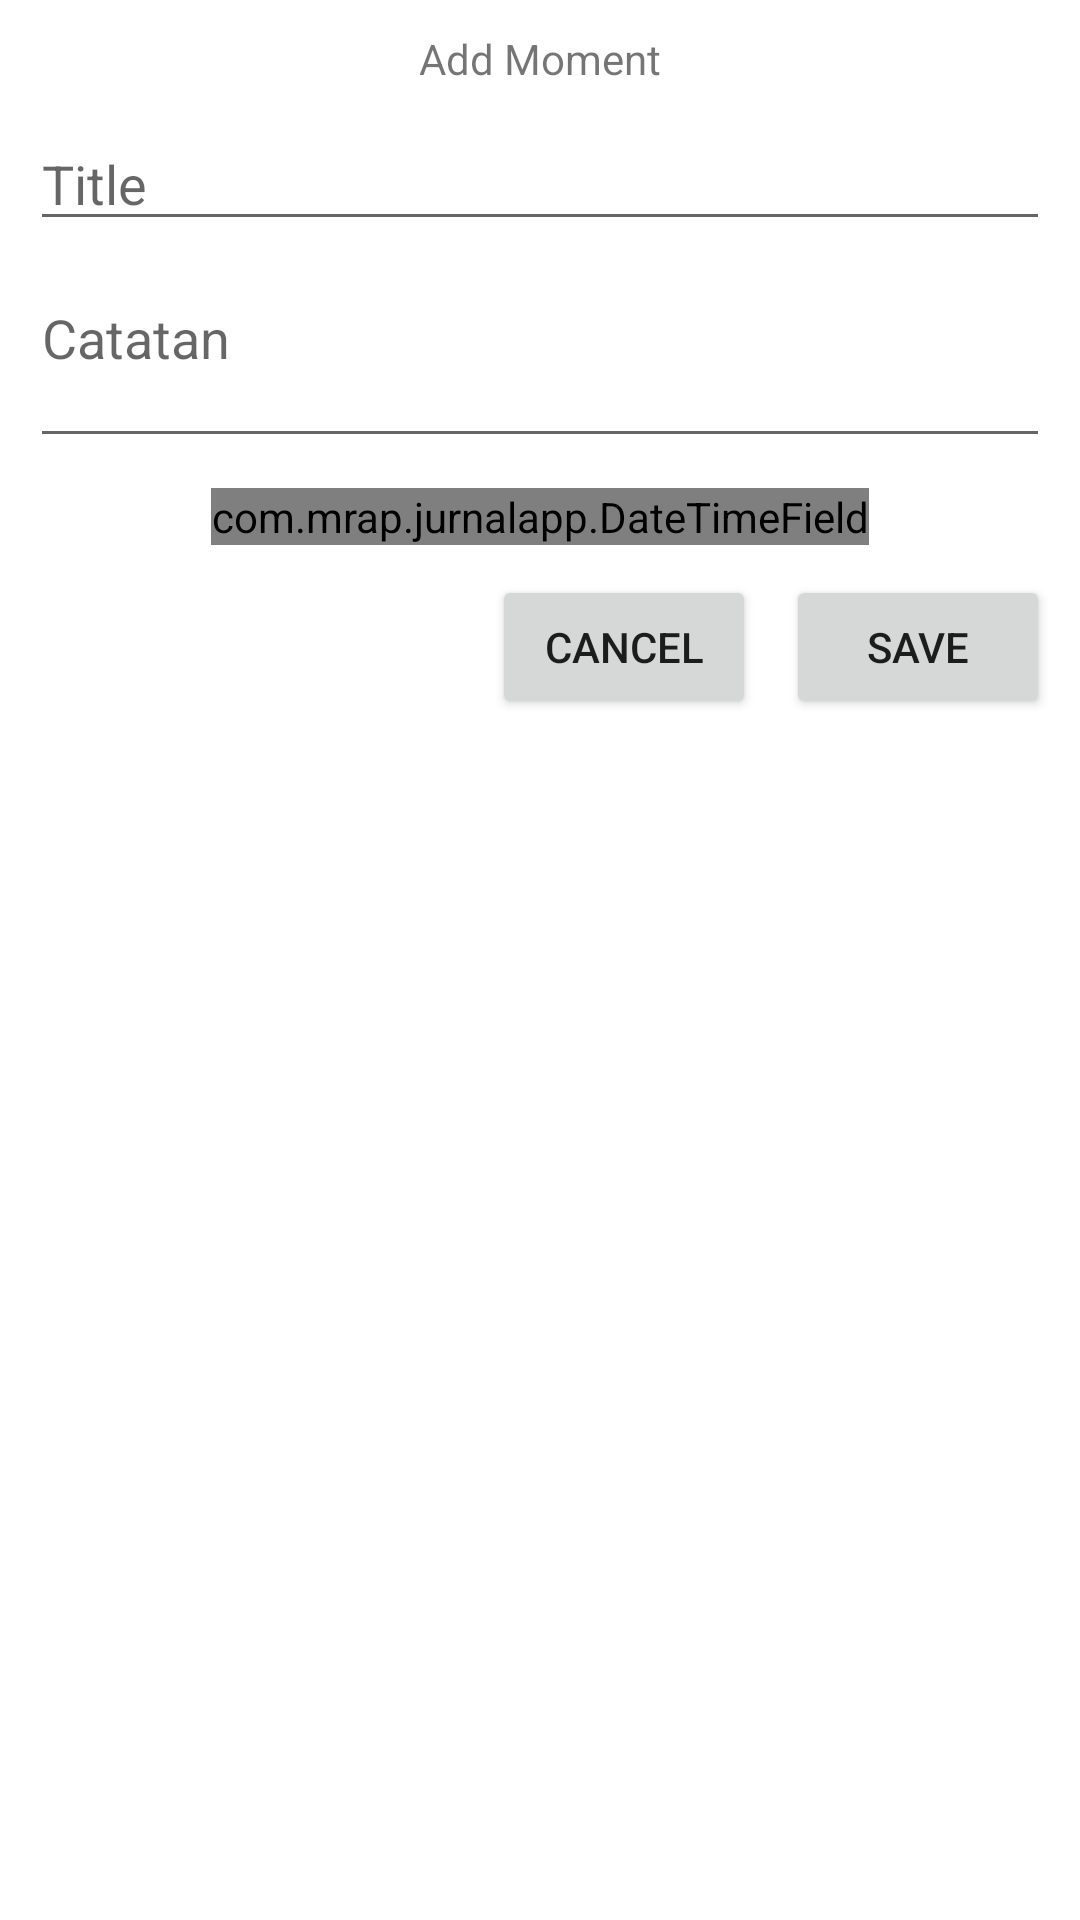

The Android layout XML behind this screen, and the referenced resources:
<!-- AndroidManifest.xml: application theme Theme.Jurnal -->
<!-- res/layout/layout_tambahaktitem.xml -->
<?xml version="1.0" encoding="utf-8"?>
<androidx.constraintlayout.widget.ConstraintLayout xmlns:android="http://schemas.android.com/apk/res/android"
    xmlns:app="http://schemas.android.com/apk/res-auto"
    xmlns:tools="http://schemas.android.com/tools"
    android:layout_width="match_parent"
    android:layout_height="wrap_content"
    android:background="#ffffff">

    <TextView
        android:id="@+id/taktit_pagetitle"
        android:layout_width="wrap_content"
        android:layout_height="wrap_content"
        android:layout_marginTop="10dp"
        android:text="@string/addAktItem"
        app:layout_constraintEnd_toEndOf="parent"
        app:layout_constraintStart_toStartOf="parent"
        app:layout_constraintTop_toTopOf="parent" />

    <EditText
        android:id="@+id/taktit_txtJudul"
        android:layout_width="0dp"
        android:layout_height="wrap_content"
        android:layout_marginStart="10dp"
        android:layout_marginTop="10dp"
        android:layout_marginEnd="10dp"
        android:ems="10"
        android:hint="@string/title"
        android:inputType="textPersonName"
        app:layout_constraintEnd_toEndOf="parent"
        app:layout_constraintStart_toStartOf="parent"
        app:layout_constraintTop_toBottomOf="@+id/taktit_pagetitle" />

    <EditText
        android:id="@+id/taktit_note"
        android:layout_width="0dp"
        android:layout_height="wrap_content"
        android:layout_marginStart="10dp"
        android:layout_marginTop="10dp"
        android:layout_marginEnd="10dp"
        android:ems="10"
        android:gravity="top"
        android:hint="Catatan"
        android:inputType="textMultiLine|textPersonName"
        android:minLines="2"
        app:layout_constraintEnd_toEndOf="parent"
        app:layout_constraintStart_toStartOf="parent"
        app:layout_constraintTop_toBottomOf="@+id/taktit_txtJudul" />

    <com.example.jurnalapp.DateTimeField
        android:id="@+id/taktit_datetimefield"
        android:layout_width="wrap_content"
        android:layout_height="wrap_content"
        android:layout_marginTop="10dp"
        app:layout_constraintEnd_toEndOf="parent"
        app:layout_constraintStart_toStartOf="parent"
        app:layout_constraintTop_toBottomOf="@+id/taktit_note" />


















    <Button
        android:id="@+id/taktit_btnSimpan"
        android:layout_width="wrap_content"
        android:layout_height="wrap_content"
        android:layout_marginTop="10dp"
        android:layout_marginEnd="10dp"
        android:layout_marginBottom="10dp"
        android:text="@string/save"
        app:layout_constraintEnd_toEndOf="parent"
        app:layout_constraintTop_toBottomOf="@+id/taktit_datetimefield" />

    <Button
        android:id="@+id/taktit_btnBatal"
        android:layout_width="wrap_content"
        android:layout_height="wrap_content"
        android:layout_marginEnd="10dp"
        android:text="@string/cancel"
        app:layout_constraintBottom_toBottomOf="@+id/taktit_btnSimpan"
        app:layout_constraintEnd_toStartOf="@+id/taktit_btnSimpan" />
</androidx.constraintlayout.widget.ConstraintLayout>
<!-- resources referenced by this layout -->
<resources>
  <string name="addAktItem">Add Moment</string>
  <string name="cancel">Cancel</string>
  <string name="save">Save</string>
  <string name="title">Title</string>
  <style name="Theme.Jurnal" parent="Theme.MaterialComponents.DayNight.NoActionBar">
          
          <item name="colorPrimary">@color/purple_500</item>
          <item name="colorPrimaryVariant">@color/purple_700</item>
          <item name="colorOnPrimary">@color/white</item>
          
          <item name="colorSecondary">@color/teal_200</item>
          <item name="colorSecondaryVariant">@color/teal_700</item>
          <item name="colorOnSecondary">@color/black</item>
          
          <item name="android:statusBarColor" tools:targetApi="l">?attr/colorPrimaryVariant</item>
          
      </style>
  <!-- not gathered from this repository: default colours our renderer supplied (Android Studio template values) -->
  <color name="purple_500">#FF6200EE</color>
  <color name="purple_700">#FF3700B3</color>
  <color name="teal_200">#FF03DAC5</color>
  <color name="teal_700">#FF018786</color>
  <color name="black">#FF000000</color>
  <color name="white">#FFFFFFFF</color>
</resources>
